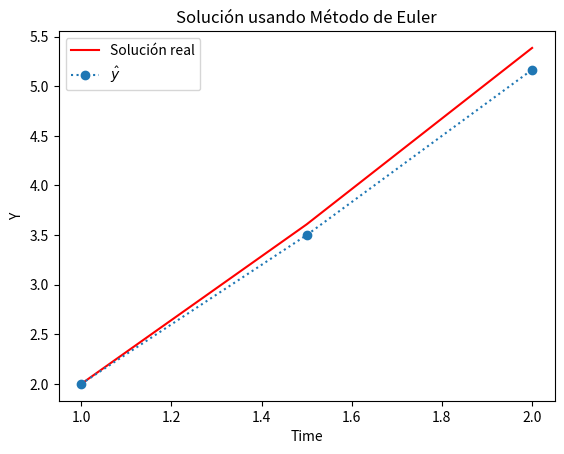

Here is the Python script that generated this plot:
from typing import Callable
import numpy as np
import matplotlib.pyplot as plt

def ODE_euler(
    *,
    a: float,
    b: float,
    f: Callable[[float, float], float],
    y_t0: float,
    N: int,
) -> tuple[list[float], list[float], float]:
    
    h = (b - a) / N #Se debe ajustar N para que h = 0.5
    t = a
    ts = [t]
    ys = [y_t0]

    for _ in range(N):
        y = ys[-1]
        y += h * f(t, y)
        ys.append(y)
        t += h
        ts.append(t)
    return ys, ts, h

f = lambda t, y: 1 + y/t
y_t0 = 2

a = 1
b = 2

ys,ts, h = ODE_euler(a=a, b=b, y_t0=y_t0, f=f, N=2)
print(ys)


# Solución real de la ecuación diferencial
# (No es parte del ejercicio pero la pongo para tener una idea)
# Parámetros del problema
h=0.5
n = int((b - a) / h) + 1 #numero de pasos

def solucion_real(t):
    return t * np.log(t) + 2*t
t_values = np.linspace(a, b, n)
y_values = np.zeros(n)

# Calculamos la solución real en los puntos t_values
sol_real = solucion_real(t_values)

#Graficar
plt.plot(t_values, sol_real, 'r-', label="Solución real")

plt.plot(ts, ys, marker="o", linestyle=":", label=r"$\hat{y}$")
plt.xlabel("Time")
plt.ylabel("Y")
plt.title("Solución usando Método de Euler")
plt.legend()
plt.show()
